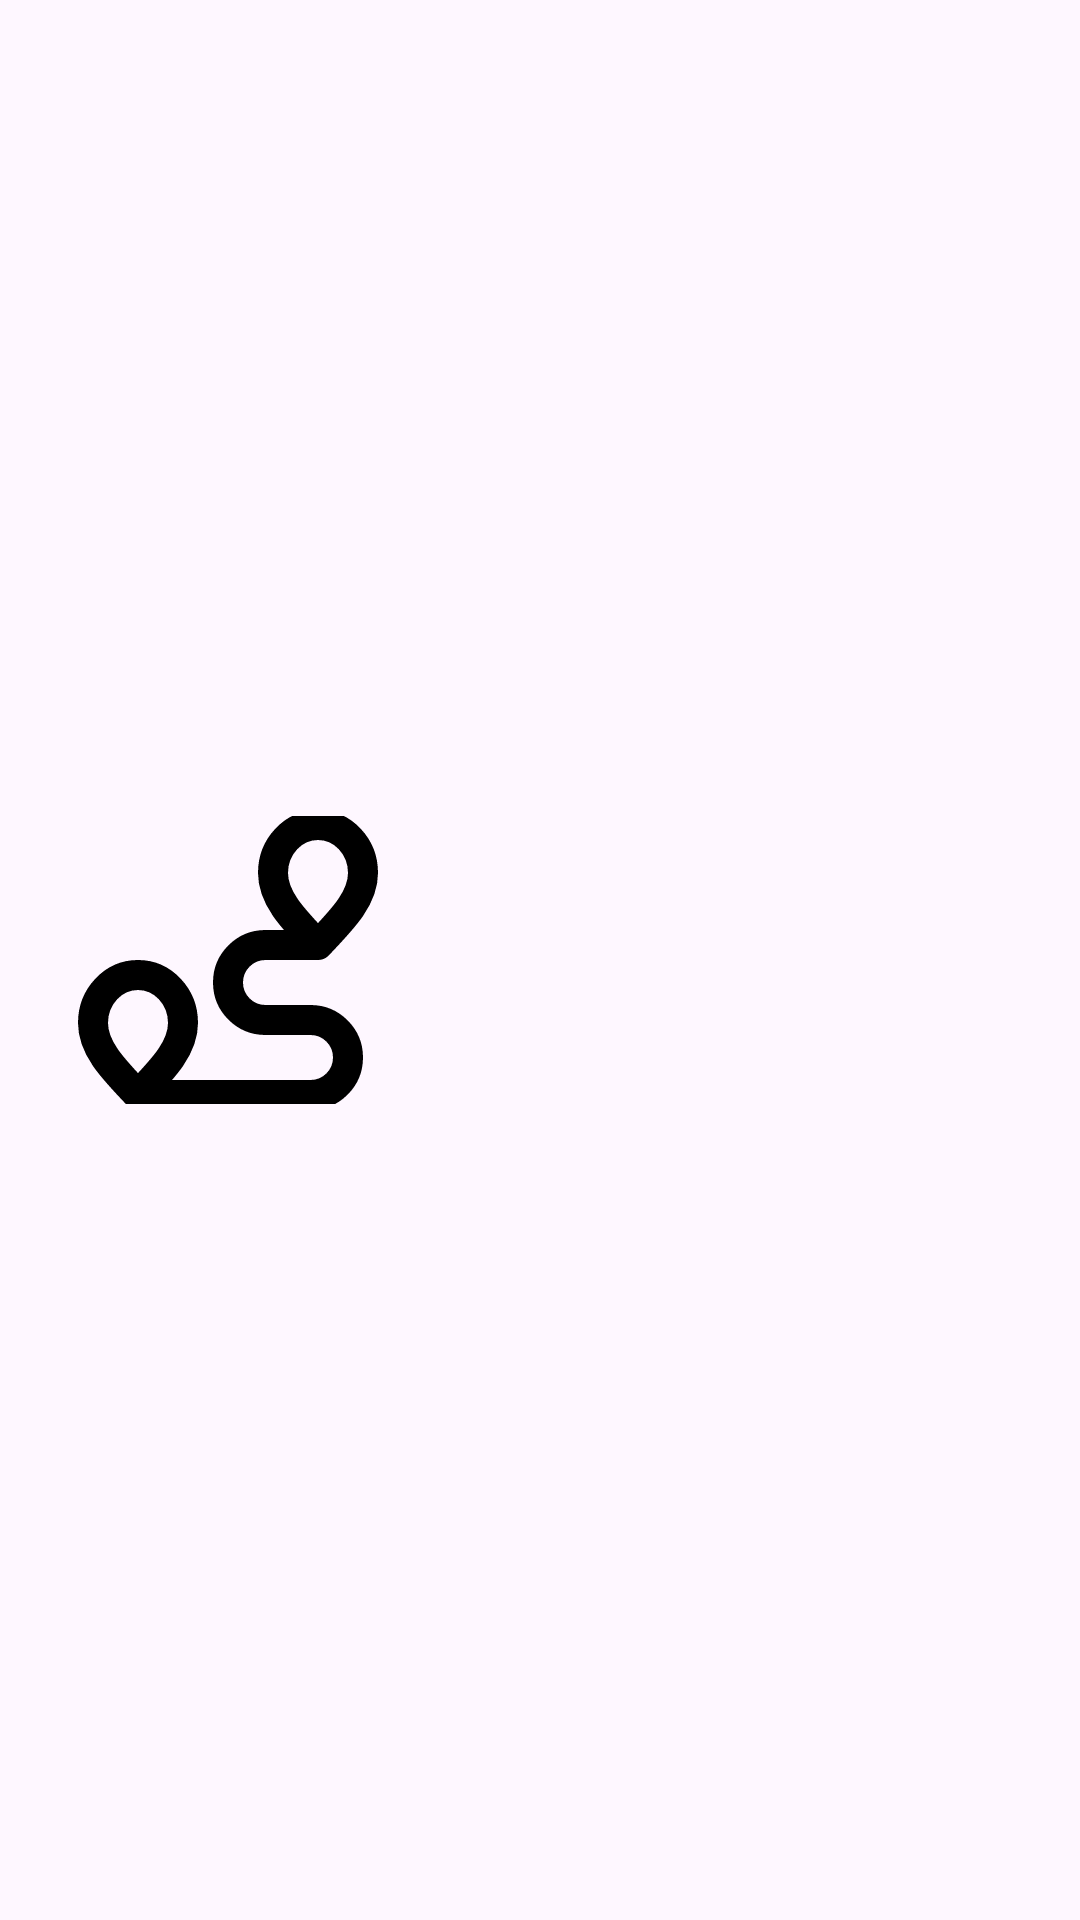

Reconstruct the res/layout file that produces this screen, plus the resources it refers to.
<!-- AndroidManifest.xml: application theme Theme.WayToGo -->
<!-- res/layout/layout_routes_item.xml -->
<?xml version="1.0" encoding="utf-8"?>
<androidx.constraintlayout.widget.ConstraintLayout xmlns:android="http://schemas.android.com/apk/res/android"
    xmlns:app="http://schemas.android.com/apk/res-auto"
    xmlns:tools="http://schemas.android.com/tools"
    android:layout_width="match_parent"
    android:layout_height="140dp"
    android:padding="16dp">


    <com.google.android.material.imageview.ShapeableImageView
        android:id="@+id/image_view_route"

        android:layout_width="120dp"
        android:layout_height="96dp"
        android:scaleType="centerCrop"
        android:src="@drawable/ic_route_24"
        app:layout_constraintBottom_toBottomOf="parent"
        app:layout_constraintStart_toStartOf="parent"
        app:layout_constraintTop_toTopOf="parent"
        app:shapeAppearanceOverlay="@style/RoundedCornersImage10Percent" />


    <TextView
        android:id="@+id/title_text_view"
        android:layout_width="0dp"
        android:layout_height="wrap_content"
        android:layout_marginStart="16dp"
        android:textSize="20sp"
        android:textStyle="bold"
        app:layout_constraintEnd_toStartOf="@id/remove_image_view"
        app:layout_constraintStart_toEndOf="@id/image_view_route"
        app:layout_constraintTop_toTopOf="@id/image_view_route"
        tools:text="Title" />

    <TextView
        android:id="@+id/description_text_view"
        android:layout_width="0dp"
        android:layout_height="wrap_content"
        android:layout_marginStart="16dp"
        android:layout_marginTop="8dp"
        android:textSize="14sp"
        app:layout_constraintEnd_toStartOf="@id/remove_image_view"
        app:layout_constraintStart_toEndOf="@id/image_view_route"
        app:layout_constraintTop_toBottomOf="@id/title_text_view"
        tools:text="Description" />

    <ImageView
        android:id="@+id/remove_image_view"
        android:layout_width="32dp"
        android:layout_height="32dp"
        android:foregroundGravity="center"
        android:src="@drawable/baseline_delete_24"
        android:textAlignment="center"
        app:layout_constraintBottom_toBottomOf="parent"
        app:layout_constraintEnd_toEndOf="parent"
        app:layout_constraintStart_toEndOf="@id/description_text_view"
        app:layout_constraintTop_toTopOf="parent" />

</androidx.constraintlayout.widget.ConstraintLayout>
<!-- resources referenced by this layout -->
<resources>
  <!-- drawable ic_route_24 (drawable) -->
  <vector android:height="24dp" android:viewportHeight="24"
      android:viewportWidth="24" android:width="24dp" xmlns:android="http://schemas.android.com/apk/res/android">
      <path android:fillColor="#00000000"
          android:pathData="M6,21C7.5,19.4 9,17.967 9,16.2C9,14.433 7.657,13 6,13C4.343,13 3,14.433 3,16.2C3,17.967 4.5,19.4 6,21ZM6,21H17.5C18.881,21 20,19.881 20,18.5C20,17.119 18.881,16 17.5,16H15M18,11C19.5,9.4 21,7.967 21,6.2C21,4.433 19.657,3 18,3C16.343,3 15,4.433 15,6.2C15,7.967 16.5,9.4 18,11ZM18,11H14.5C13.119,11 12,12.119 12,13.5C12,14.881 13.119,16 14.5,16H15.6"
          android:strokeColor="#000000" android:strokeLineCap="round"
          android:strokeLineJoin="round" android:strokeWidth="2"/>
  </vector>
  <style name="RoundedCornersImage10Percent" parent="">
          <item name="cornerSize">10%</item>
      </style>
  <style name="Theme.WayToGo" parent="Base.Theme.WayToGo" />
  <style name="Base.Theme.WayToGo" parent="Theme.Material3.DayNight.NoActionBar">
          
           <item name="colorPrimary">@color/color3</item>
           <item name="colorSecondary">@color/color2</item>
           <item name="colorAccent">@color/color4</item>
      </style>
  <color name="color3">#FEB941</color>
  <color name="color2">#FDE49E</color>
  <color name="color4">#DD761C</color>
</resources>
